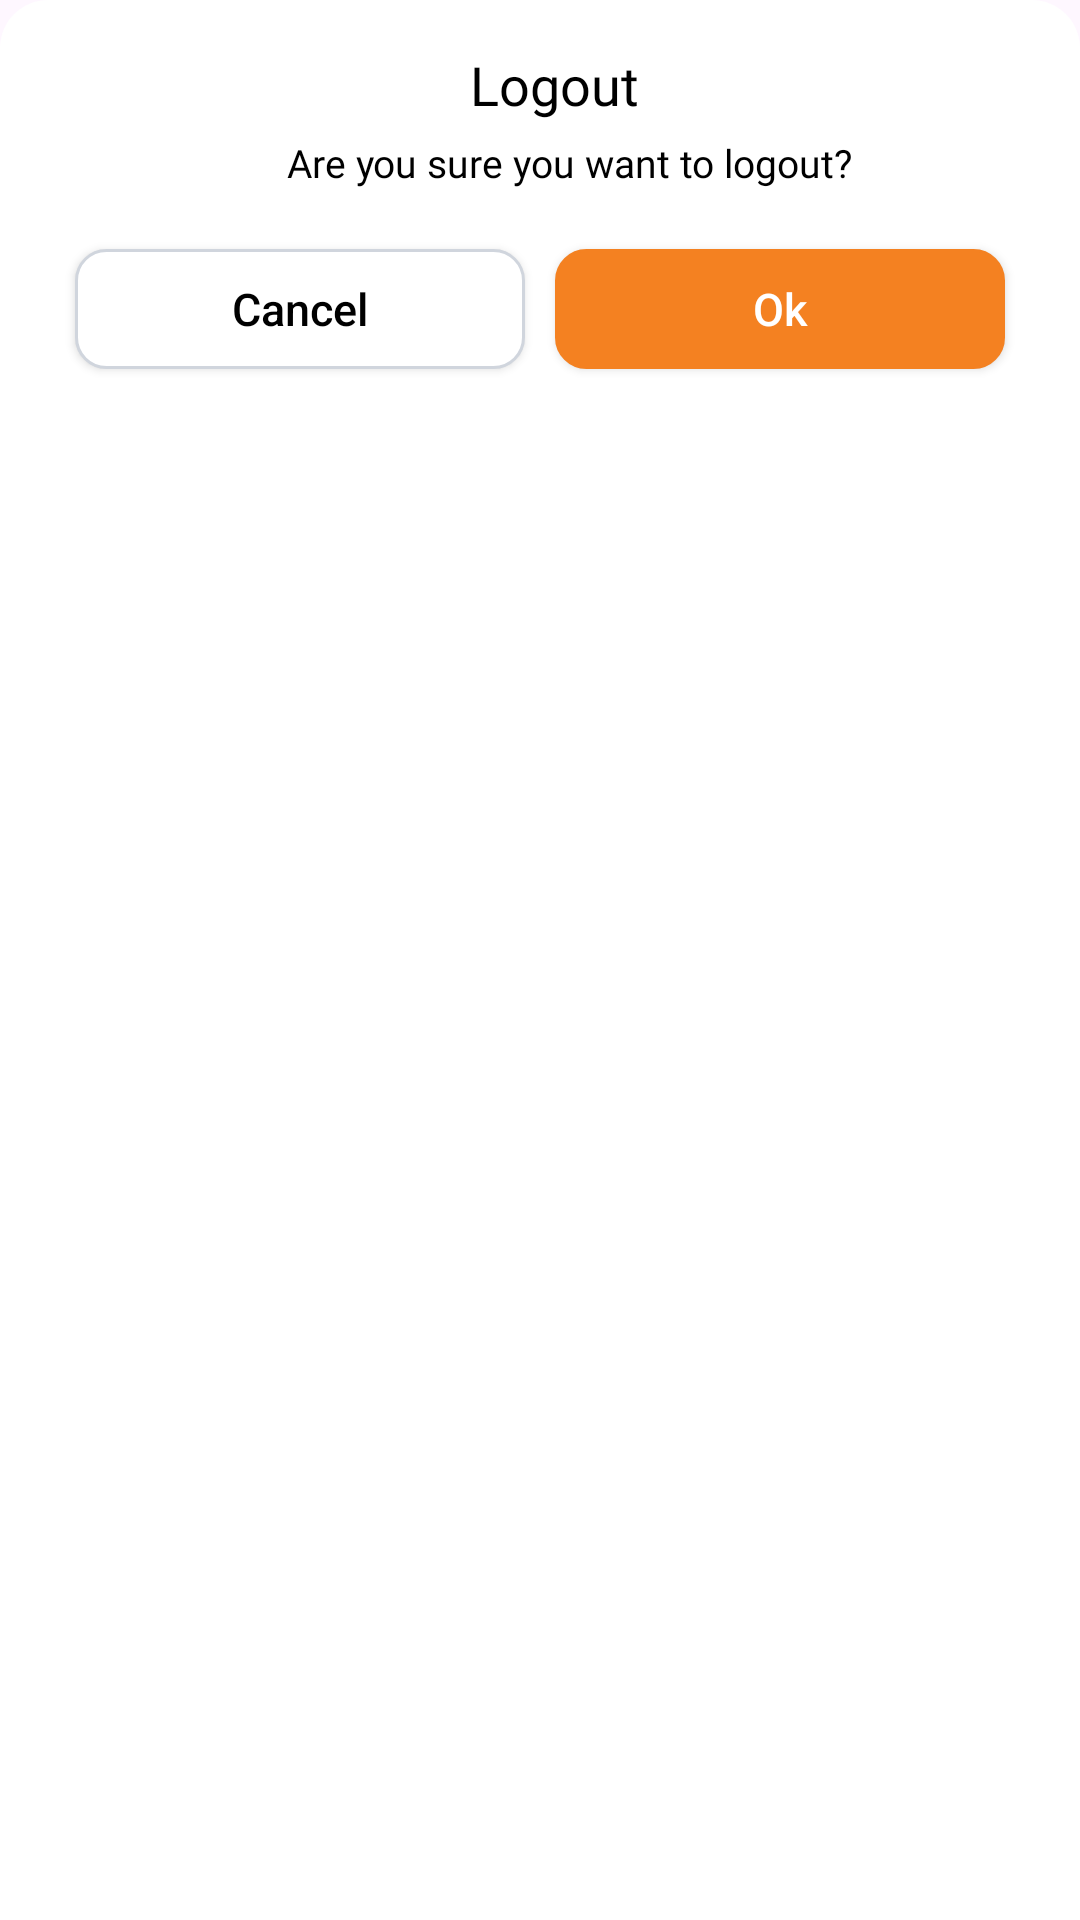

Reconstruct the res/layout file that produces this screen, plus the resources it refers to.
<!-- AndroidManifest.xml: application theme Theme.DriverApp -->
<!-- res/layout/bottom_sheet_logout.xml -->
<LinearLayout xmlns:android="http://schemas.android.com/apk/res/android"
    android:layout_width="match_parent"
    android:layout_height="wrap_content"
    xmlns:app="http://schemas.android.com/apk/res-auto"
    android:orientation="vertical"
    android:background="@drawable/rounded_bottom_sheet"
    android:padding="16dp">

    <LinearLayout
        android:layout_width="wrap_content"
        android:layout_height="wrap_content"
        android:layout_gravity="center_horizontal"
        android:orientation="horizontal">
        <TextView
            android:layout_width="wrap_content"
            android:layout_height="wrap_content"
            android:text="Logout"
            android:fontFamily="@font/teachers_semibold"
            android:textSize="18sp"
            android:textColor="@color/black"
            android:layout_gravity="center_vertical"
            android:layout_marginStart="10dp"/>
    </LinearLayout>

    <TextView
        android:layout_width="wrap_content"
        android:layout_height="wrap_content"
        android:layout_marginTop="5dp"
        android:text="Are you sure you want to logout?"
        android:fontFamily="@font/teachers_regular"
        android:textSize="13sp"
        android:textColor="@color/black"
        android:layout_gravity="center_horizontal"
        android:layout_marginStart="10dp"/>

    <LinearLayout
        android:layout_width="match_parent"
        android:layout_height="wrap_content"
        android:layout_marginTop="15dp"
        android:layout_marginBottom="15dp"
        android:gravity="center_horizontal"
        android:orientation="horizontal">
        <androidx.appcompat.widget.AppCompatButton
            android:id="@+id/buttonCancel"
            android:layout_width="150dp"
            android:layout_height="40dp"
            android:layout_marginEnd="5dp"
            android:layout_marginBottom="5dp"
            android:layout_marginTop="5dp"
            android:text="Cancel"
            android:textAllCaps="false"
            android:textColor="@color/black"
            android:textSize="15sp"
            android:background="@drawable/round_edit_gray_light_edge"/>

        <androidx.appcompat.widget.AppCompatButton
            android:id="@+id/buttonOk"
            android:layout_width="150dp"
            android:layout_height="40dp"
            android:layout_marginStart="5dp"
            android:layout_marginBottom="5dp"
            android:layout_marginTop="5dp"
            android:textAllCaps="false"
            android:background="@drawable/round_button"
            android:textColor="@color/white"
            android:textSize="15sp"
            android:text="Ok" />
    </LinearLayout>

</LinearLayout>
<!-- resources referenced by this layout -->
<resources>
  <color name="black">#000000</color>
  <color name="white">#FFFFFF</color>
  <!-- drawable round_button (drawable) -->
  <?xml version="1.0" encoding="utf-8"?>
  <shape xmlns:android="http://schemas.android.com/apk/res/android"
      android:shape="rectangle" android:padding="10dp">
  
      <solid android:color="@color/menuSelect"/>
      <stroke android:width="1dp" android:color="@color/menuSelect" />
      <corners
          android:bottomRightRadius="10dp"
          android:bottomLeftRadius="10dp"
          android:topLeftRadius="10dp"
          android:topRightRadius="10dp" />
  </shape>
  <!-- drawable round_edit_gray_light_edge (drawable) -->
  <?xml version="1.0" encoding="utf-8"?>
  <shape xmlns:android="http://schemas.android.com/apk/res/android"
      android:shape="rectangle" android:padding="10dp">
  
      <solid android:color="@color/white"/>
      <stroke android:width="1dp" android:color="#d0d5dd" />
      <corners
          android:bottomRightRadius="10dp"
          android:bottomLeftRadius="10dp"
          android:topLeftRadius="10dp"
          android:topRightRadius="10dp" />
  </shape>
  <!-- drawable rounded_bottom_sheet (drawable) -->
  <?xml version="1.0" encoding="utf-8"?>
  <shape xmlns:android="http://schemas.android.com/apk/res/android">
      <solid android:color="#FFFFFF" /> 
      <corners android:topLeftRadius="16dp" android:topRightRadius="16dp" /> 
      <elevation android:value="8dp"/> 
  </shape>
  <style name="Theme.DriverApp" parent="Base.Theme.DriverApp" />
  <color name="menuSelect">#f48121</color>
  <style name="Base.Theme.DriverApp" parent="Theme.Material3.DayNight.NoActionBar">
          
          
      </style>
</resources>
